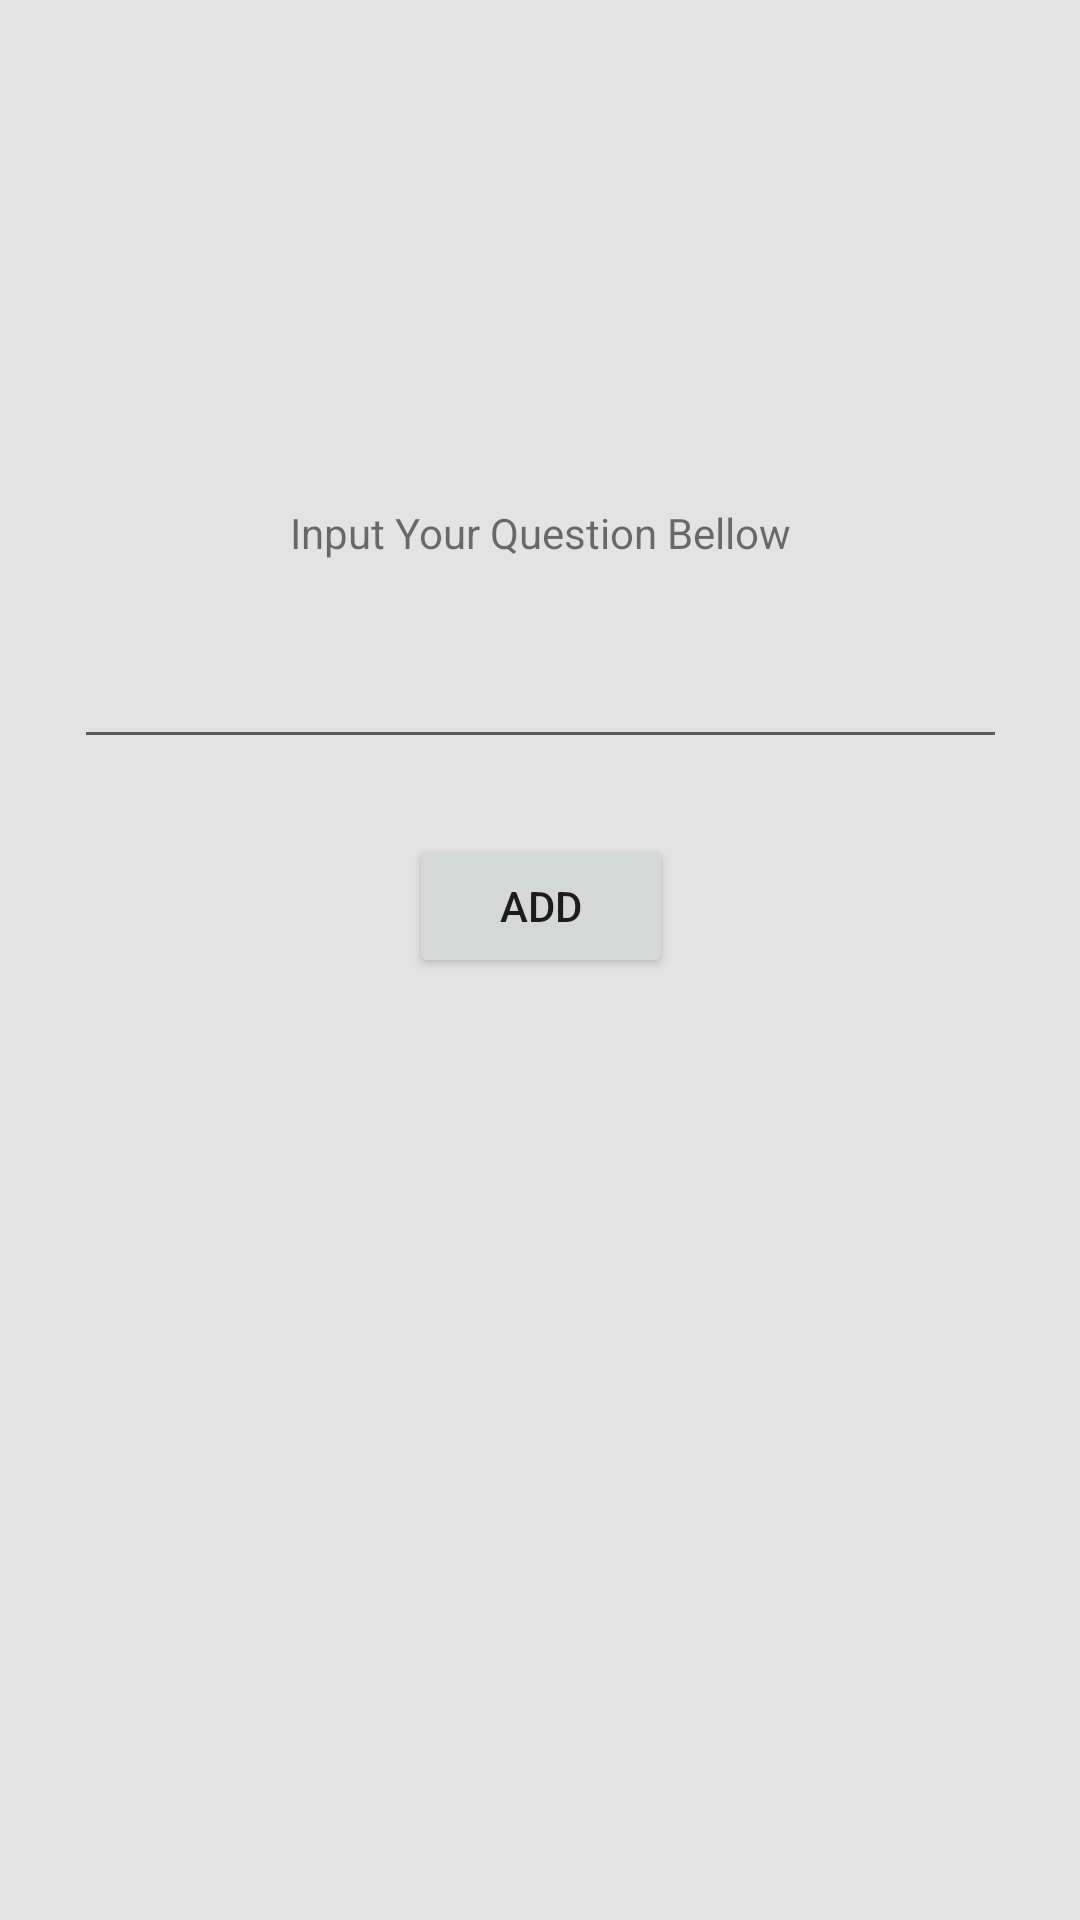

Produce the Android XML layout that renders to this screen, including the resource entries it uses.
<!-- AndroidManifest.xml: application theme Theme.Question -->
<!-- res/layout/addquestion.xml -->
<?xml version="1.0" encoding="utf-8"?>
<androidx.constraintlayout.widget.ConstraintLayout xmlns:android="http://schemas.android.com/apk/res/android"
    xmlns:app="http://schemas.android.com/apk/res-auto"
    xmlns:tools="http://schemas.android.com/tools"
    android:layout_width="match_parent"
    android:layout_height="match_parent"
    android:background="@color/colorGrey"
    android:padding="@dimen/box_inset_layout_padding"
    tools:context=".AddquestionActivity"
    tools:deviceIds="wear">


    <LinearLayout
        android:layout_width="382dp"
        android:layout_height="304dp"
        android:layout_gravity="center"
        android:orientation="vertical"
        app:layout_constraintBottom_toBottomOf="parent"
        app:layout_constraintEnd_toEndOf="parent"
        app:layout_constraintStart_toStartOf="parent"
        app:layout_constraintTop_toTopOf="parent">

        <TextView
            android:id="@+id/textView2"
            android:layout_width="wrap_content"
            android:layout_height="wrap_content"
            android:layout_gravity="center"
            android:text="Input Your Question Bellow" />

        <EditText
            android:id="@+id/inputAdd"
            android:layout_width="311dp"
            android:layout_height="66dp"
            android:layout_gravity="center"
            android:ems="10"
            android:gravity="start|top"
            android:inputType="textMultiLine" />

        <Button
            android:id="@+id/btnAdd"
            android:layout_width="wrap_content"
            android:layout_height="wrap_content"
            android:layout_gravity="center"
            android:layout_marginTop="25dp"
            android:text="Add" />

    </LinearLayout>

</androidx.constraintlayout.widget.ConstraintLayout>
<!-- resources referenced by this layout -->
<resources>
  <color name="colorGrey">#E3E3E3</color>
  <style name="Theme.Question" parent="Theme.MaterialComponents.DayNight.DarkActionBar">
          
          <item name="colorPrimary">#03A9F4</item>
          <item name="colorPrimaryVariant">#00BCD4</item>
  
          
          <item name="colorSecondary">@color/teal_200</item>
          <item name="colorSecondaryVariant">@color/teal_700</item>
          <item name="colorOnSecondary">@color/black</item>
          
          <item name="android:statusBarColor" tools:targetApi="l">?attr/colorPrimaryVariant</item>
          
      </style>
  <color name="teal_200">#FF03DAC5</color>
  <color name="teal_700">#FF018786</color>
  <color name="black">#FF000000</color>
</resources>
